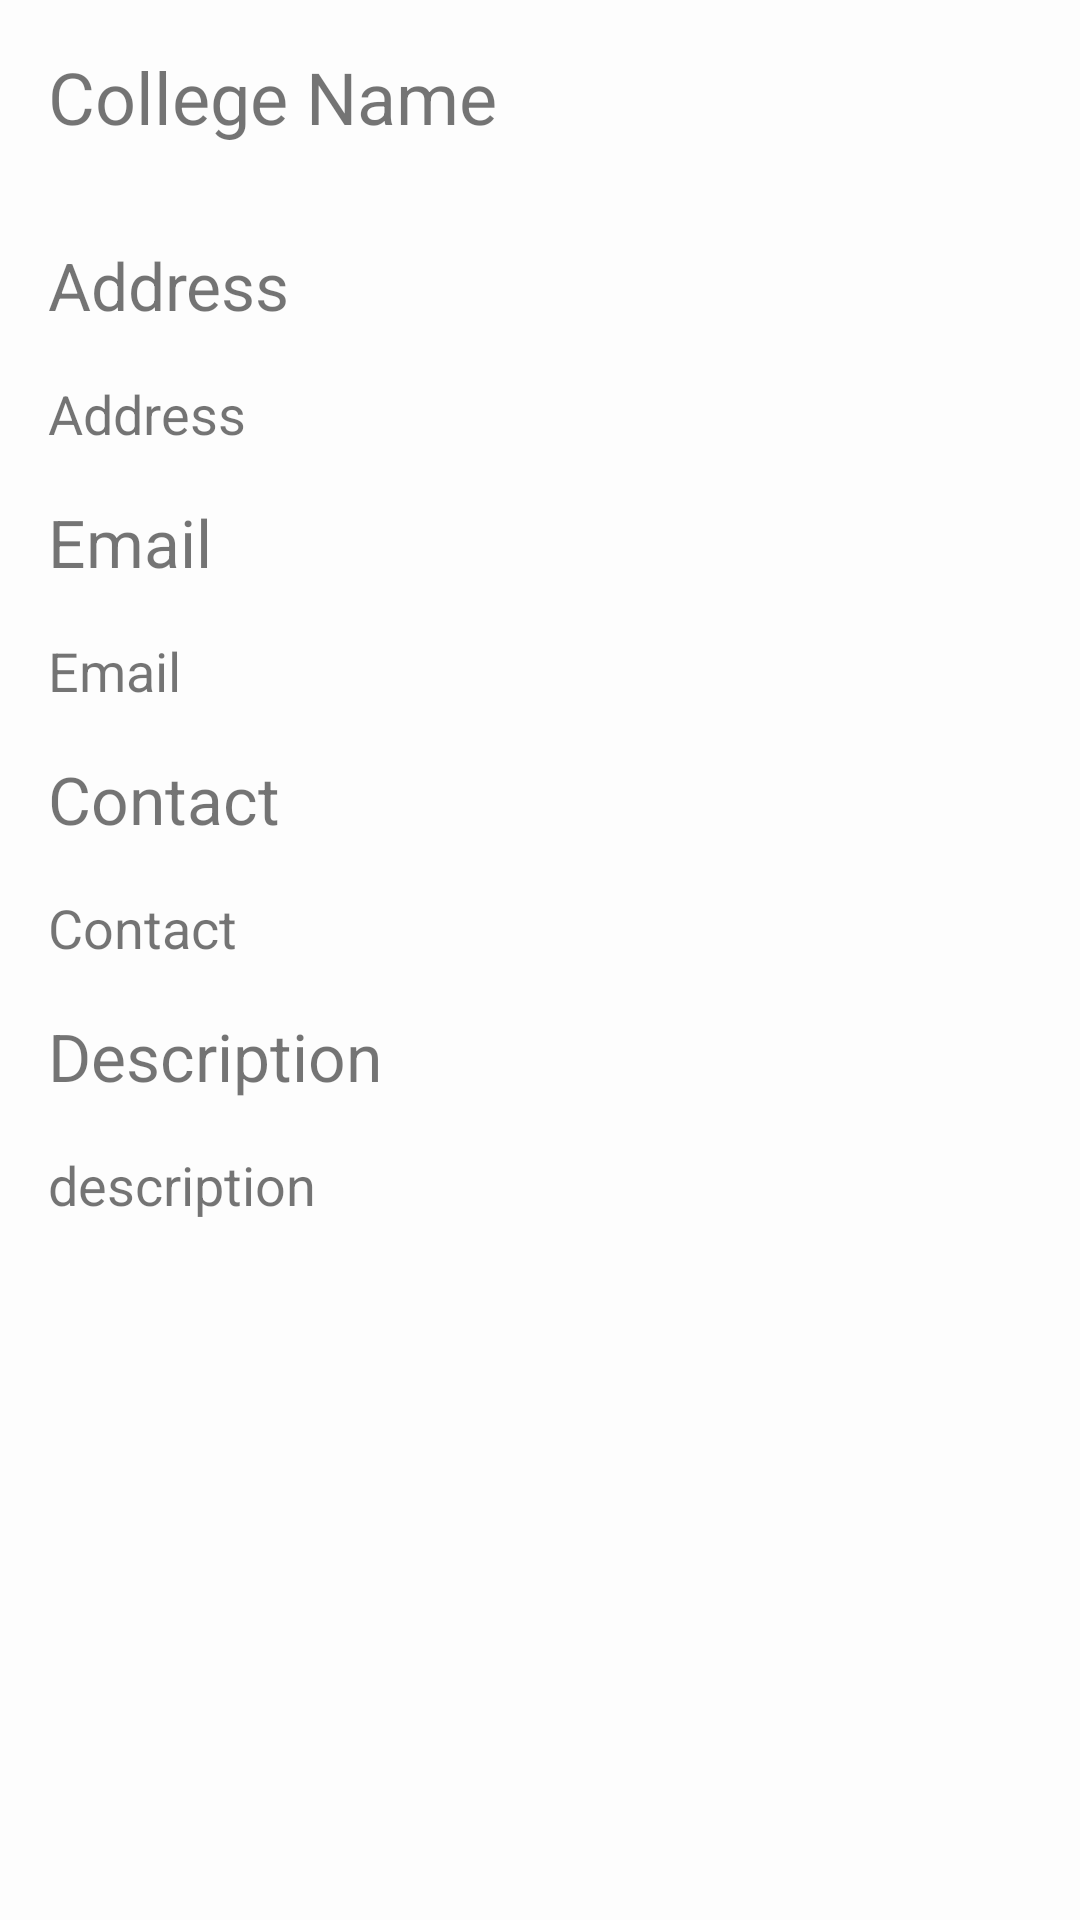

This screen was rendered from an Android layout file. Write that file and the resources it references.
<!-- AndroidManifest.xml: application theme AppTheme -->
<!-- res/layout/content_scrolling.xml -->
<?xml version="1.0" encoding="utf-8"?>
<android.support.v4.widget.NestedScrollView xmlns:android="http://schemas.android.com/apk/res/android"
    xmlns:app="http://schemas.android.com/apk/res-auto"
    xmlns:tools="http://schemas.android.com/tools"
    android:layout_width="match_parent"
    android:layout_height="match_parent"
    app:layout_behavior="@string/appbar_scrolling_view_behavior"
    tools:context=".CollegeDetailActivity"
    tools:showIn="@layout/activity_scrolling">
    <LinearLayout
        android:layout_width="match_parent"
        android:layout_height="wrap_content"
        android:orientation="vertical">

        <TextView
            android:id="@+id/college_name"
            android:layout_width="wrap_content"
            android:layout_height="wrap_content"
            android:layout_margin="@dimen/text_margin"
            android:text="College Name"
            android:textSize="24sp"/>

        <TextView
            android:layout_width="wrap_content"
            android:layout_height="wrap_content"
            android:text="Address"
            android:layout_margin="@dimen/text_margin"
            android:textSize="22sp"/>

        <TextView
            android:id="@+id/college_address"
            android:layout_width="wrap_content"
            android:layout_height="wrap_content"
            android:text="Address"
            android:layout_marginLeft="16dp"
            android:textSize="18sp"/>

        <TextView
            android:layout_width="wrap_content"
            android:layout_height="wrap_content"
            android:text="Email"
            android:layout_margin="@dimen/text_margin"
            android:textSize="22sp"/>

        <TextView
            android:id="@+id/college_email"
            android:layout_width="wrap_content"
            android:layout_height="wrap_content"
            android:text="Email"
            android:layout_marginLeft="16dp"
            android:textSize="18sp"/>

        <TextView
            android:layout_width="wrap_content"
            android:layout_height="wrap_content"
            android:text="Contact"
            android:layout_margin="@dimen/text_margin"
            android:textSize="22sp"/>

        <TextView
            android:id="@+id/college_contact"
            android:layout_width="wrap_content"
            android:layout_height="wrap_content"
            android:text="Contact"
            android:layout_marginLeft="16dp"
            android:textSize="18sp"/>

        <TextView
            android:layout_width="wrap_content"
            android:layout_height="wrap_content"
            android:text="Description"
            android:layout_margin="@dimen/text_margin"
            android:textSize="22sp"/>

        <TextView
            android:id="@+id/college_description"
            android:layout_width="wrap_content"
            android:layout_height="wrap_content"
            android:text="description"
            android:layout_marginLeft="16dp"
            android:textSize="18sp"/>

    </LinearLayout>

</android.support.v4.widget.NestedScrollView>
<!-- res/layout/activity_scrolling.xml (included above) -->
<?xml version="1.0" encoding="utf-8"?>
<android.support.design.widget.CoordinatorLayout xmlns:android="http://schemas.android.com/apk/res/android"
    xmlns:app="http://schemas.android.com/apk/res-auto"
    xmlns:tools="http://schemas.android.com/tools"
    android:layout_width="match_parent"
    android:layout_height="match_parent"
    android:fitsSystemWindows="true"
    android:background="@color/white"
    tools:context=".CollegeDetailActivity">

    <android.support.design.widget.AppBarLayout
        android:id="@+id/appbar"
        android:layout_width="match_parent"
        android:layout_height="@dimen/app_bar_height"
        android:fitsSystemWindows="true"
        android:theme="@style/ThemeOverlay.AppCompat.Dark.ActionBar">

        <android.support.design.widget.CollapsingToolbarLayout
            android:id="@+id/collapsing_toolbar"
            android:layout_width="match_parent"
            android:layout_height="match_parent"
            android:fitsSystemWindows="true"
            android:theme="@style/ThemeOverlay.AppCompat.Dark"
            app:contentScrim="?attr/colorPrimary"
            app:expandedTitleMarginEnd="72dp"
            app:expandedTitleMarginStart="@dimen/md_keylines"
            app:layout_scrollFlags="scroll|exitUntilCollapsed">

            <ImageView
                android:id="@+id/image"
                android:layout_width="match_parent"
                android:layout_height="match_parent"
                android:fitsSystemWindows="true"
                android:scaleType="centerCrop"
                app:layout_collapseMode="parallax" />

            <android.support.v7.widget.Toolbar
                android:id="@+id/toolbar"
                android:layout_width="match_parent"
                android:layout_height="?attr/actionBarSize"
                app:layout_collapseMode="pin"
                app:popupTheme="@style/ThemeOverlay.AppCompat.Light" />

        </android.support.design.widget.CollapsingToolbarLayout>
    </android.support.design.widget.AppBarLayout>

    <include layout="@layout/content_scrolling" />

</android.support.design.widget.CoordinatorLayout>
<!-- resources referenced by this layout -->
<resources>
  <color name="white">#ffffff</color>
  <dimen name="app_bar_height">256dp</dimen>
  <dimen name="md_keylines">16dp</dimen>
  <dimen name="text_margin">16dp</dimen>
  <style name="AppTheme" parent="Theme.AppCompat.Light.NoActionBar">
          
          <item name="colorPrimary">@color/colorPrimary</item>
          <item name="colorPrimaryDark">@color/colorPrimaryDark</item>
          <item name="colorAccent">@color/colorAccent</item>
          <item name="android:colorBackground">@color/background_material_light</item>
      </style>
  <color name="colorPrimary">#5736fc</color>
  <color name="colorPrimaryDark">#95523296</color>
  <color name="colorAccent">#000000</color>
  <color name="background_material_light">#fdfdfd</color>
</resources>
